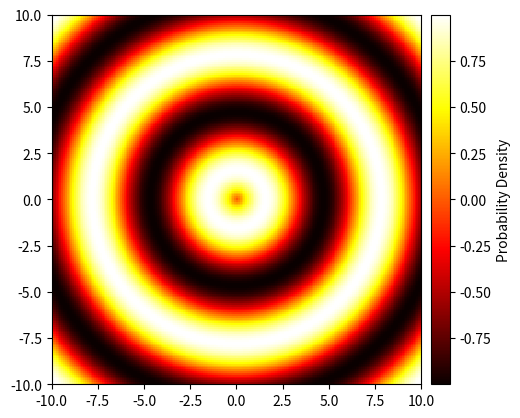

Here is the Python script that generated this plot:
import numpy as np
import matplotlib.pyplot as plt
import matplotlib.animation as animation

dx = 0.1
dy = 0.1
Nx = int(20/dx)
Ny = int(20/dy)
x = np.linspace(-10,10,Nx+1)
y = np.linspace(-10,10,Ny+1)

X,Y = np.meshgrid(x,y)
Z = np.sin(np.sqrt(X**2 + Y**2))

fig, ax = plt.subplots()
Prob = ax.imshow(Z, extent=[-10,10,-10,10], origin='lower', cmap='hot', alpha=1,interpolation='nearest')
cbar = plt.colorbar(Prob, ax=ax, label='Probability Density', pad=0.02)
plt.show()